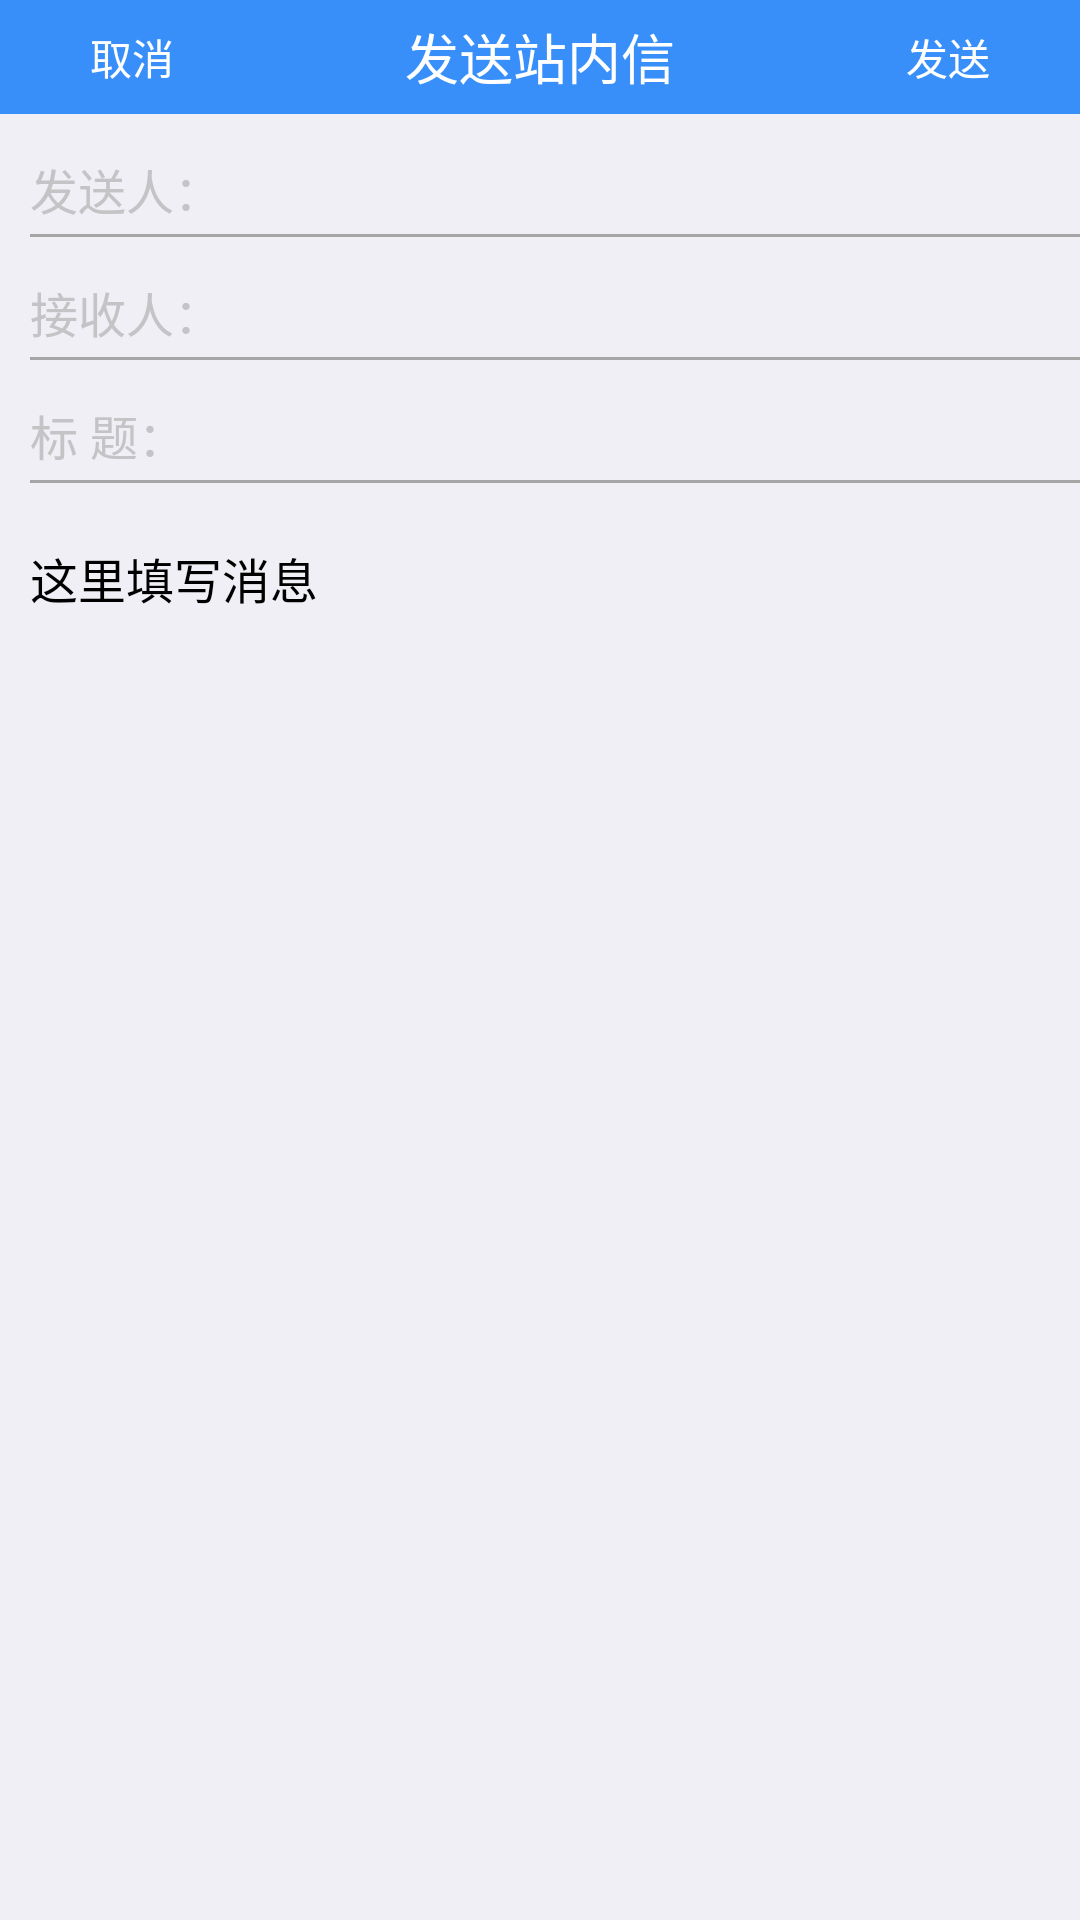

This screen was rendered from an Android layout file. Write that file and the resources it references.
<!-- AndroidManifest.xml: application theme AppTheme -->
<!-- res/layout/fg_inmessage.xml -->
<?xml version="1.0" encoding="utf-8"?>
<FrameLayout xmlns:android="http://schemas.android.com/apk/res/android"
    android:id="@+id/fb_inmessage"
    android:layout_width="match_parent"
    android:layout_height="match_parent"
    android:background="#f0eff5">

    <LinearLayout
        android:orientation="vertical"
        android:layout_width="match_parent"
        android:layout_height="match_parent">

        <RelativeLayout
            android:layout_width="match_parent"
            android:layout_height="38dp"
            android:background="@color/colorPrimary">

            <TextView
                android:id="@+id/unserinfo_topbar"
                android:layout_width="match_parent"
                android:layout_height="match_parent"
                android:layout_centerInParent="true"
                android:gravity="center"
                android:text="发送站内信"
                android:textColor="#fff"
                android:textSize="18sp" />

            <Button
                android:id="@+id/btn_cancel"
                android:layout_width="wrap_content"
                android:layout_height="wrap_content"
                android:background="#00000000"
                android:layout_alignParentLeft="true"
                android:layout_centerVertical="true"
                android:text="取消"
                android:textColor="#fff"
                android:textSize="14dp" />

            <Button
                android:id="@+id/btn_send"
                android:layout_width="wrap_content"
                android:layout_height="wrap_content"
                android:background="#00000000"
                android:layout_alignParentRight="true"
                android:layout_centerVertical="true"
                android:text="发送"
                android:textColor="#fff"
                android:textSize="14dp" />

        </RelativeLayout>

        <RelativeLayout
            android:layout_width="match_parent"
            android:layout_height="30dp"
            android:layout_marginTop="10dp">
            <TextView
                android:layout_width="wrap_content"
                android:layout_height="30dp"
                android:layout_alignParentLeft="true"
                android:gravity="center_vertical"
                android:layout_marginLeft="10dp"
                android:text="发送人："
                android:textColor="#c4c4c6"
                android:textSize="16sp"/>

            <TextView
                android:id="@+id/et_sender"
                android:layout_width="wrap_content"
                android:layout_height="30dp"
                android:layout_marginLeft="75dp"
                android:gravity="center_vertical"
                android:textColor="#c4c4c6"
                android:textSize="16sp"/>
        </RelativeLayout>

        <View
            android:layout_width="match_parent"
            android:layout_height="1dp"
            android:background="#a5a5a5"
            android:layout_marginLeft="10dp"/>

        <RelativeLayout
            android:layout_width="match_parent"
            android:layout_height="30dp"
            android:layout_marginTop="10dp">
            <TextView
                android:layout_width="wrap_content"
                android:layout_height="30dp"
                android:gravity="center_vertical"
                android:layout_marginLeft="10dp"
                android:text="接收人："
                android:textColor="#c4c4c6"
                android:textSize="16sp"/>
            <EditText
                android:id="@+id/et_receiver"
                android:layout_width="match_parent"
                android:layout_height="30dp"
                android:background="#00000000"
                android:layout_marginLeft="75dp"
                android:gravity="center_vertical"
                android:textColor="#c4c4c6"
                android:textSize="16sp"/>
        </RelativeLayout>

        <View
            android:layout_width="match_parent"
            android:layout_height="1dp"
            android:background="#a5a5a5"
            android:layout_marginLeft="10dp"/>

        <RelativeLayout
            android:layout_width="match_parent"
            android:layout_height="30dp"
            android:layout_marginTop="10dp">
            <TextView
                android:layout_width="wrap_content"
                android:layout_height="30dp"
                android:gravity="center_vertical"
                android:layout_marginLeft="10dp"
                android:text="标 题："
                android:textColor="#c4c4c6"
                android:textSize="16sp"/>
            <EditText
                android:id="@+id/et_titleText"
                android:layout_width="match_parent"
                android:layout_height="30dp"
                android:background="#00000000"
                android:layout_marginLeft="60dp"
                android:gravity="center_vertical"
                android:textColor="#c4c4c6"
                android:textSize="16sp"/>
        </RelativeLayout>

        <View
            android:layout_width="match_parent"
            android:layout_height="1dp"
            android:background="#a5a5a5"
            android:layout_marginLeft="10dp"/>

        <EditText
            android:id="@+id/et_messageText"
            android:layout_width="match_parent"
            android:layout_height="wrap_content"
            android:background="#00000000"
            android:layout_marginTop="20dp"
            android:layout_marginLeft="10dp"
            android:text="这里填写消息"
            android:textColor="#000"
            android:textSize="16sp"/>

    </LinearLayout>
</FrameLayout>
<!-- resources referenced by this layout -->
<resources>
  <color name="colorPrimary">#388ff9</color>
  <style name="AppTheme" parent="Theme.AppCompat.Light.NoActionBar">
          
          <item name="colorPrimary">@color/colorPrimary</item>
          <item name="colorPrimaryDark">@color/colorPrimaryDark</item>
          <item name="colorAccent">@color/colorAccent</item>
      </style>
  <color name="colorPrimaryDark">#303F9F</color>
  <color name="colorAccent">#FF4081</color>
</resources>
